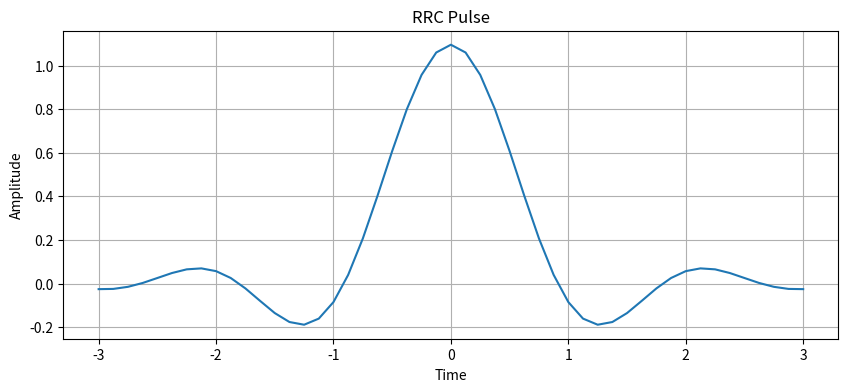
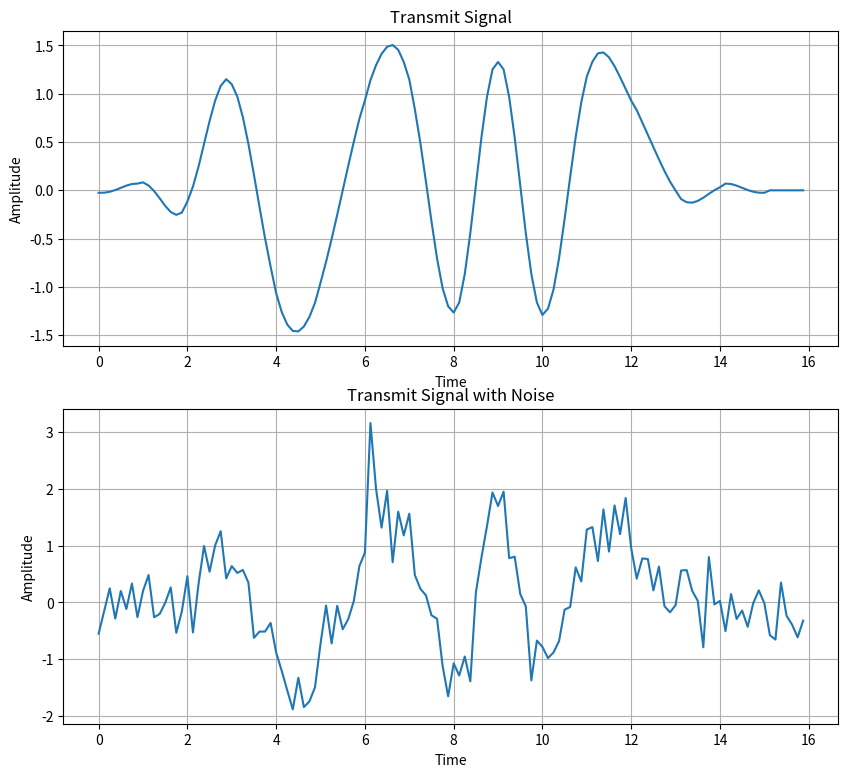
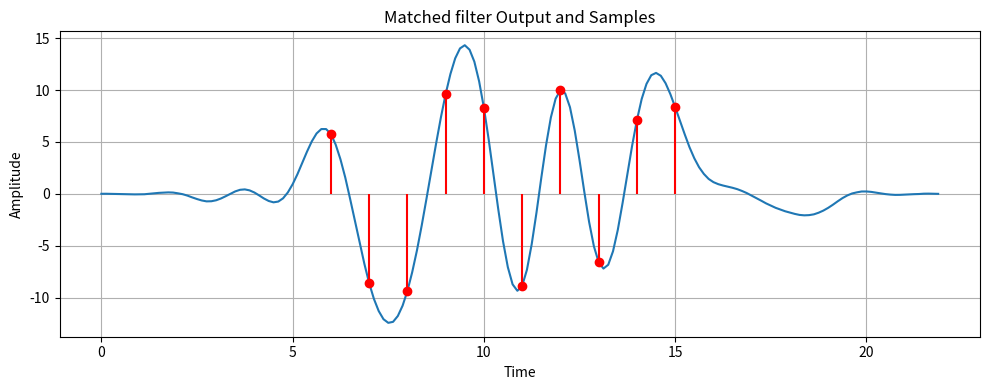

Python code for these plots, in order:
import numpy as np
import matplotlib.pyplot as plt

num_symbols = 10
sps = 8
beta = 0.35
span = 6

bits = np.random.randint(0, 2, num_symbols)
symbols = 2 * bits - 1

time = np.arange(-span/2, span/2 + 1/sps, 1/sps)
Ts = 1

unsampled = np.zeros(len(symbols) * sps)
unsampled[::sps] = symbols

def raised_cosine(t, Ts, beta):
    rc = np.zeros_like(t)
    for i in range(len(t)):
        if abs(1 - (2 * beta * t[i] / Ts) ** 2) < 1e-6:
            rc[i] = np.pi / 4 * np.sinc(1 / (2 * beta))
        else:
            rc[i] = np.sinc(t[i] / Ts) * \
                    np.cos(np.pi * beta * t[i] / Ts) / \
                    (1 - (2 * beta * t[i] / Ts) ** 2)
    return rc

def root_raised_cosine(t, Ts, beta):
    rrc = np.zeros_like(t)
    eps = 1e-8

    for i in range(len(t)):
        ti = t[i]
        if abs(ti) < eps:
            rrc[i] = (1 / Ts) * (1 + beta * (4 / np.pi - 1))
        elif abs(abs(ti) - Ts / (4 * beta)) < eps:
            rrc[i] = (beta / (Ts * np.sqrt(2))) * (
                    (1 + 2/np.pi) * np.sin(np.pi / (4 * beta)) +
                    (1 - 2/np.pi) * np.cos(np.pi / (4 * beta)))
        else:
            numerator = (
                np.sin(np.pi * ti * (1 - beta) / Ts) +
                4 * beta * ti / Ts *
                np.cos(np.pi * ti * (1 + beta) / Ts))
            denominator = (
                np.pi * ti / Ts *
                (1 - (4 * beta * ti / Ts) ** 2))
            rrc[i] = (1/Ts) * numerator / denominator
    return rrc

def add_awgn(signal, snr_db):
    snr_lin = 10 ** (snr_db / 10)
    power = np.mean(signal ** 2)
    noise_power = power / snr_lin
    noise = np.sqrt(noise_power) * np.random.randn(*signal.shape)
    return signal + noise


rrc_filter = root_raised_cosine(time, Ts, beta)

tx = np.convolve(unsampled, rrc_filter)

tx_with_noise = add_awgn(tx, 5)

matched_filter = rrc_filter[::-1]
y = np.convolve(tx_with_noise, matched_filter)

delay = (len(rrc_filter) - 1) // 2
total_delay = 2 * delay

sample_indices = total_delay + np.arange(len(symbols)) * sps
samples = y[sample_indices]
detected = np.sign(samples)


print("Symbols:  ", symbols)
print("Samples:  ", samples)
print("Detected: ", detected)

plt.figure(figsize = (10, 4))
plt.plot(time, rrc_filter)
plt.title("RRC Pulse")
plt.xlabel("Time")
plt.ylabel("Amplitude")
plt.grid(True)

tx_time = np.arange(len(tx)) / sps
tx_time_noisy = np.arange(len(tx_with_noise)) / sps

plt.figure(figsize = (10, 9))
plt.subplot(2, 1, 1)
plt.plot(tx_time, tx)
plt.title("Transmit Signal")
plt.xlabel("Time")
plt.ylabel("Amplitude")
plt.grid(True)

plt.subplot(2, 1, 2)
plt.plot(tx_time_noisy, tx_with_noise)
plt.title("Transmit Signal with Noise")
plt.xlabel("Time")
plt.ylabel("Amplitude")
plt.grid(True)


y_time = np.arange(len(y)) / sps

plt.figure(figsize = (10, 4))
plt.plot(y_time, y)
plt.stem(sample_indices / sps, samples, linefmt='r-', markerfmt='ro', basefmt=' ', label="Samples")
plt.title("Matched filter Output and Samples")
plt.xlabel("Time")
plt.ylabel("Amplitude")
plt.grid(True)


plt.tight_layout()
plt.show()